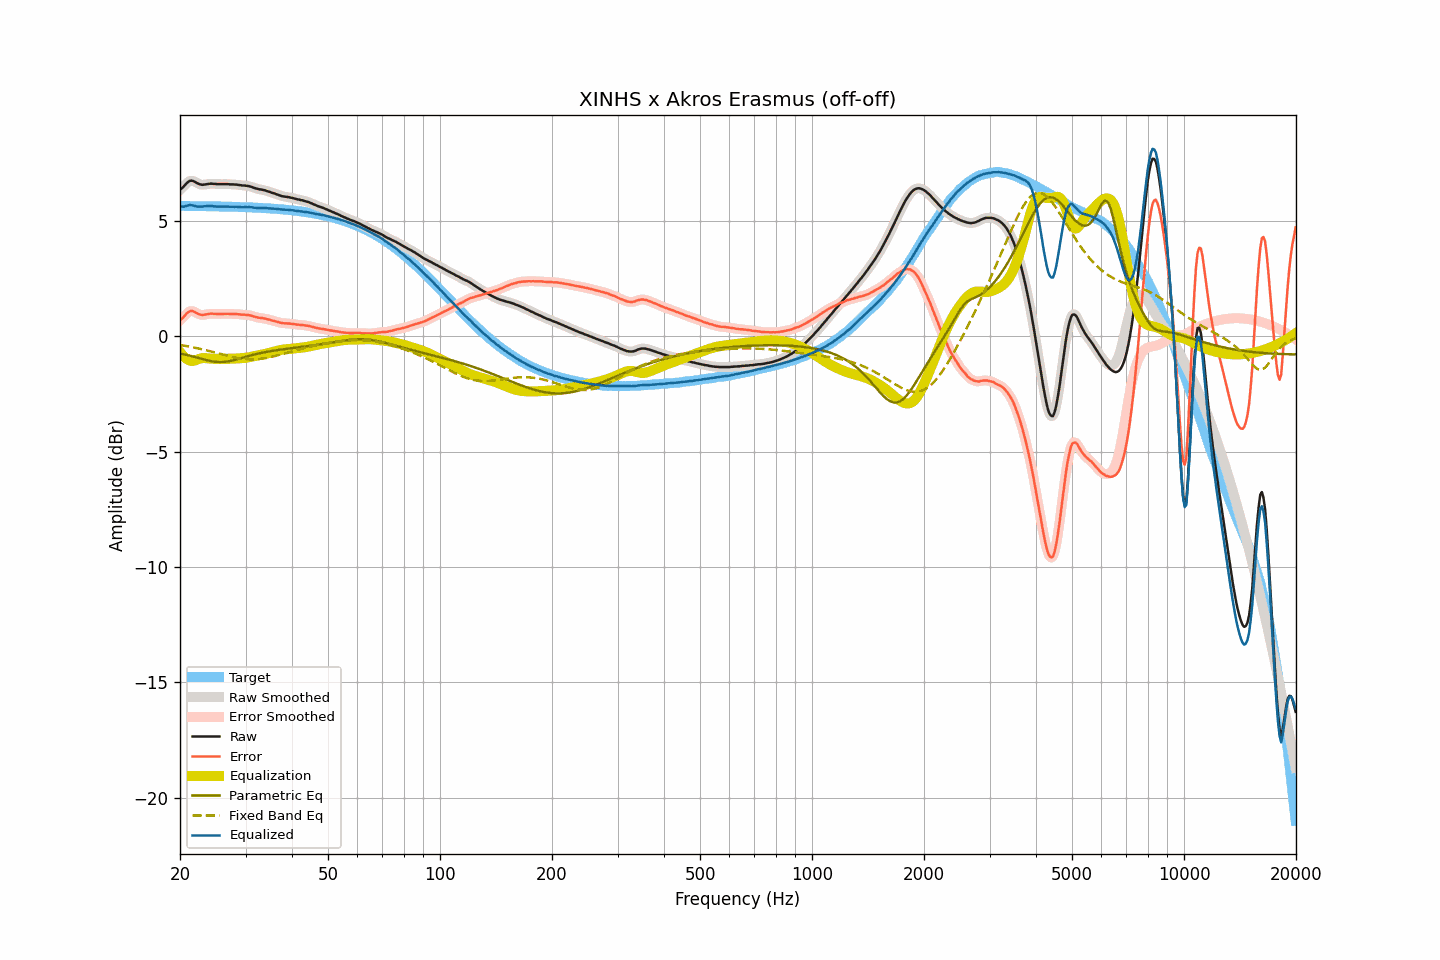

The data file committed next to this chart (first rows):
frequency, raw, smoothed, error, error_smoothed, equalization, parametric_eq, fixed_band_eq, equalized_raw, equalized_smoothed, target
20.00, 6.36, 6.35, 0.70, 0.70, -0.68, -0.74, -0.37, 5.67, 5.67, 5.65
20.20, 6.41, 6.42, 0.76, 0.76, -0.77, -0.76, -0.39, 5.64, 5.64, 5.65
20.40, 6.47, 6.48, 0.82, 0.83, -0.85, -0.77, -0.40, 5.62, 5.63, 5.65
20.61, 6.55, 6.55, 0.90, 0.90, -0.92, -0.79, -0.41, 5.63, 5.63, 5.65
20.81, 6.63, 6.63, 0.98, 0.97, -0.97, -0.80, -0.42, 5.66, 5.65, 5.65
21.02, 6.69, 6.69, 1.04, 1.04, -1.01, -0.82, -0.43, 5.67, 5.68, 5.65
21.23, 6.74, 6.73, 1.09, 1.08, -1.05, -0.84, -0.45, 5.69, 5.69, 5.65
21.44, 6.75, 6.75, 1.10, 1.10, -1.07, -0.86, -0.46, 5.68, 5.68, 5.65
21.66, 6.74, 6.74, 1.09, 1.09, -1.07, -0.87, -0.47, 5.67, 5.67, 5.65
21.87, 6.71, 6.71, 1.06, 1.06, -1.05, -0.89, -0.49, 5.66, 5.65, 5.65
22.09, 6.67, 6.67, 1.02, 1.02, -1.03, -0.91, -0.50, 5.64, 5.64, 5.65
22.31, 6.63, 6.63, 0.98, 0.98, -1.00, -0.93, -0.52, 5.63, 5.63, 5.65
22.54, 6.60, 6.60, 0.95, 0.95, -0.98, -0.95, -0.53, 5.62, 5.62, 5.65
22.76, 6.58, 6.58, 0.93, 0.94, -0.96, -0.97, -0.55, 5.62, 5.62, 5.64
22.99, 6.57, 6.57, 0.93, 0.93, -0.95, -0.99, -0.57, 5.62, 5.63, 5.64
23.22, 6.58, 6.58, 0.94, 0.93, -0.94, -1.01, -0.58, 5.64, 5.64, 5.64
23.45, 6.59, 6.59, 0.95, 0.95, -0.95, -1.03, -0.60, 5.64, 5.64, 5.64
23.69, 6.60, 6.60, 0.96, 0.96, -0.95, -1.04, -0.62, 5.65, 5.65, 5.64
23.92, 6.61, 6.61, 0.97, 0.97, -0.96, -1.06, -0.63, 5.65, 5.65, 5.64
24.16, 6.62, 6.62, 0.98, 0.98, -0.97, -1.07, -0.65, 5.65, 5.65, 5.64
24.40, 6.62, 6.62, 0.98, 0.98, -0.97, -1.09, -0.67, 5.65, 5.65, 5.64
24.65, 6.61, 6.61, 0.97, 0.98, -0.97, -1.10, -0.69, 5.63, 5.64, 5.64
24.89, 6.61, 6.61, 0.97, 0.97, -0.98, -1.11, -0.71, 5.63, 5.63, 5.63
25.14, 6.60, 6.60, 0.97, 0.97, -0.97, -1.11, -0.73, 5.62, 5.63, 5.63
25.39, 6.60, 6.60, 0.97, 0.97, -0.97, -1.12, -0.74, 5.63, 5.63, 5.63
25.65, 6.60, 6.60, 0.97, 0.97, -0.97, -1.12, -0.76, 5.63, 5.63, 5.63
25.91, 6.60, 6.60, 0.97, 0.97, -0.97, -1.12, -0.78, 5.63, 5.63, 5.63
26.16, 6.60, 6.60, 0.97, 0.97, -0.97, -1.11, -0.80, 5.63, 5.63, 5.63
26.43, 6.60, 6.60, 0.97, 0.97, -0.97, -1.11, -0.82, 5.63, 5.63, 5.63
26.69, 6.60, 6.60, 0.98, 0.97, -0.97, -1.10, -0.84, 5.63, 5.63, 5.62
26.96, 6.60, 6.60, 0.98, 0.97, -0.97, -1.09, -0.85, 5.63, 5.62, 5.62
27.23, 6.59, 6.59, 0.97, 0.97, -0.97, -1.07, -0.87, 5.62, 5.62, 5.62
27.50, 6.59, 6.59, 0.97, 0.97, -0.97, -1.06, -0.89, 5.62, 5.62, 5.62
27.77, 6.59, 6.59, 0.97, 0.97, -0.97, -1.04, -0.90, 5.62, 5.62, 5.62
28.05, 6.58, 6.58, 0.96, 0.97, -0.97, -1.02, -0.92, 5.61, 5.62, 5.61
28.33, 6.58, 6.58, 0.97, 0.96, -0.96, -1.01, -0.93, 5.62, 5.61, 5.61
28.62, 6.57, 6.57, 0.96, 0.96, -0.96, -0.99, -0.94, 5.61, 5.61, 5.61
28.90, 6.56, 6.56, 0.95, 0.95, -0.95, -0.97, -0.95, 5.61, 5.61, 5.61
29.19, 6.55, 6.55, 0.94, 0.94, -0.95, -0.95, -0.97, 5.60, 5.60, 5.61
29.48, 6.54, 6.54, 0.94, 0.94, -0.94, -0.93, -0.97, 5.60, 5.60, 5.60
29.78, 6.54, 6.54, 0.94, 0.94, -0.94, -0.91, -0.98, 5.60, 5.60, 5.60
30.08, 6.53, 6.53, 0.93, 0.93, -0.93, -0.89, -0.99, 5.60, 5.60, 5.60
30.38, 6.52, 6.52, 0.92, 0.93, -0.92, -0.87, -0.99, 5.60, 5.60, 5.60
30.68, 6.51, 6.51, 0.92, 0.92, -0.91, -0.85, -1.00, 5.60, 5.60, 5.59
30.99, 6.49, 6.49, 0.90, 0.90, -0.89, -0.83, -1.00, 5.60, 5.60, 5.59
31.30, 6.47, 6.47, 0.88, 0.88, -0.88, -0.81, -1.00, 5.59, 5.59, 5.59
31.61, 6.44, 6.44, 0.86, 0.86, -0.86, -0.79, -1.00, 5.58, 5.58, 5.58
31.93, 6.42, 6.42, 0.84, 0.84, -0.85, -0.78, -0.99, 5.57, 5.57, 5.58
32.24, 6.40, 6.40, 0.82, 0.82, -0.83, -0.76, -0.99, 5.57, 5.57, 5.58
32.57, 6.38, 6.38, 0.81, 0.81, -0.82, -0.74, -0.98, 5.56, 5.57, 5.57
32.89, 6.37, 6.37, 0.80, 0.80, -0.80, -0.73, -0.98, 5.57, 5.57, 5.57
33.22, 6.36, 6.36, 0.79, 0.79, -0.79, -0.71, -0.97, 5.57, 5.57, 5.57
33.55, 6.34, 6.34, 0.78, 0.78, -0.77, -0.70, -0.96, 5.56, 5.57, 5.56
33.89, 6.33, 6.32, 0.77, 0.77, -0.76, -0.69, -0.95, 5.57, 5.56, 5.56
34.23, 6.30, 6.30, 0.75, 0.75, -0.75, -0.67, -0.93, 5.55, 5.56, 5.55
34.57, 6.28, 6.28, 0.73, 0.73, -0.73, -0.66, -0.92, 5.55, 5.55, 5.55
34.92, 6.26, 6.26, 0.71, 0.71, -0.71, -0.65, -0.91, 5.55, 5.54, 5.54
35.27, 6.23, 6.23, 0.69, 0.69, -0.69, -0.64, -0.89, 5.54, 5.54, 5.54
35.62, 6.21, 6.21, 0.67, 0.67, -0.67, -0.62, -0.87, 5.54, 5.54, 5.53
35.97, 6.19, 6.19, 0.66, 0.66, -0.65, -0.61, -0.86, 5.54, 5.53, 5.53
... 635 more rows
